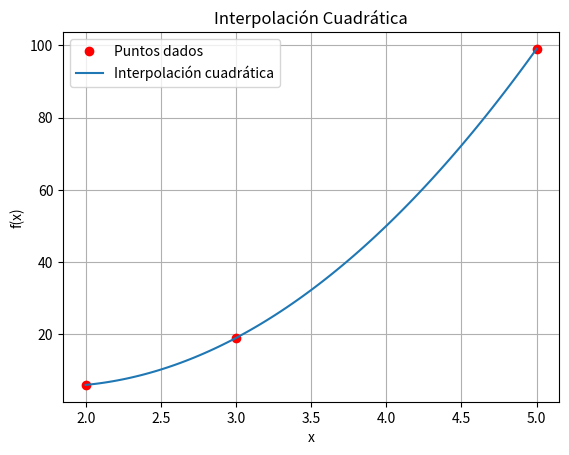

Write Python code to recreate this figure.
import numpy as np
import matplotlib.pyplot as plt

x_cuad = [2, 3, 5]
y_cuad = [6, 19, 99]


x = 4  

L0 = ((x - x_cuad[1]) * (x - x_cuad[2])) / ((x_cuad[0] - x_cuad[1]) * (x_cuad[0] - x_cuad[2]))
L1 = ((x - x_cuad[0]) * (x - x_cuad[2])) / ((x_cuad[1] - x_cuad[0]) * (x_cuad[1] - x_cuad[2]))
L2 = ((x - x_cuad[0]) * (x - x_cuad[1])) / ((x_cuad[2] - x_cuad[0]) * (x_cuad[2] - x_cuad[1]))

resultado_cuad = y_cuad[0] * L0 + y_cuad[1] * L1 + y_cuad[2] * L2

print("\nInterpolación Cuadrática:")
print("El valor estimado de f(4) es:", resultado_cuad)


valores_x = np.linspace(2, 5, 100)
valores_y = []
for xi in valores_x:
    L0 = ((xi - x_cuad[1]) * (xi - x_cuad[2])) / ((x_cuad[0] - x_cuad[1]) * (x_cuad[0] - x_cuad[2]))
    L1 = ((xi - x_cuad[0]) * (xi - x_cuad[2])) / ((x_cuad[1] - x_cuad[0]) * (x_cuad[1] - x_cuad[2]))
    L2 = ((xi - x_cuad[0]) * (xi - x_cuad[1])) / ((x_cuad[2] - x_cuad[0]) * (x_cuad[2] - x_cuad[1]))
    yi = y_cuad[0] * L0 + y_cuad[1] * L1 + y_cuad[2] * L2
    valores_y.append(yi)

plt.figure()
plt.plot(x_cuad, y_cuad, 'ro', label='Puntos dados')
plt.plot(valores_x, valores_y, label='Interpolación cuadrática')
plt.title('Interpolación Cuadrática')
plt.xlabel('x')
plt.ylabel('f(x)')
plt.legend()
plt.grid(True)
plt.show()